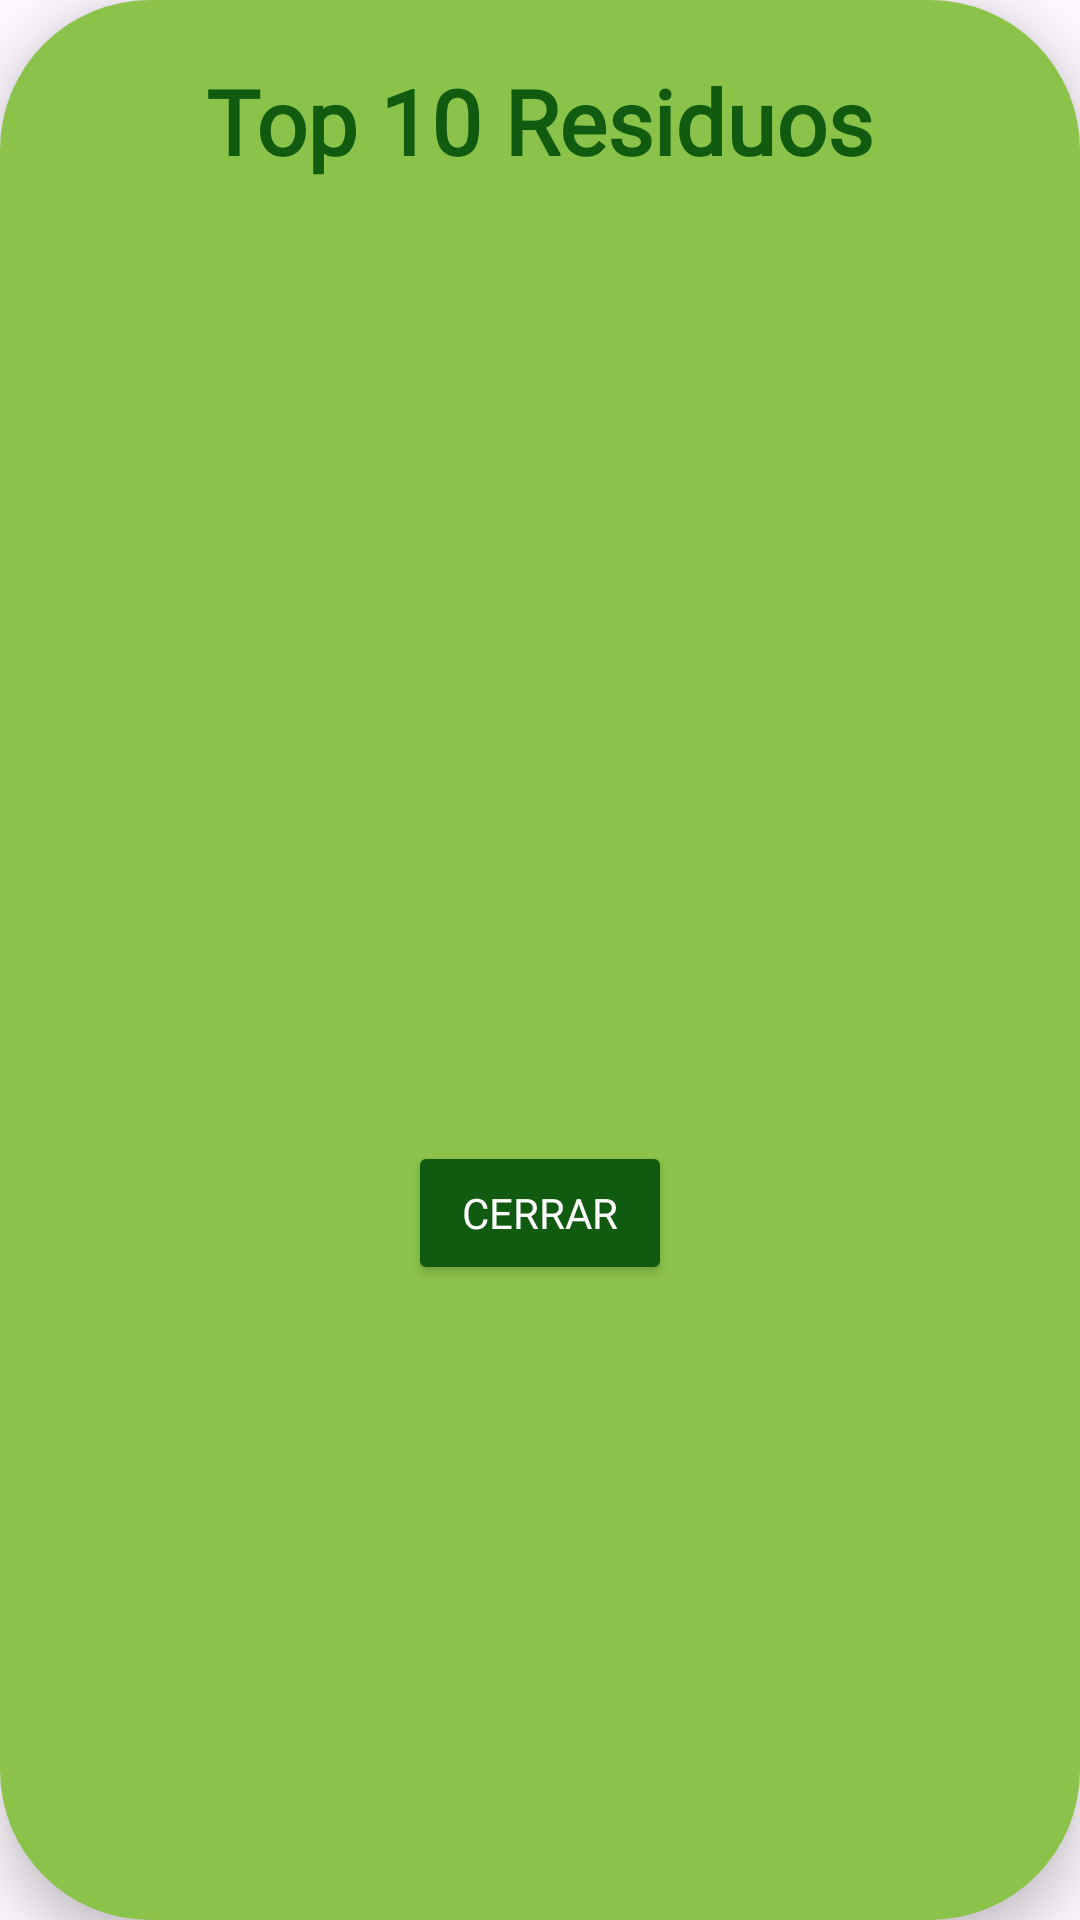

Here is an Android app screen rendered from its layout file. Give the layout XML and the strings, colors and styles it references.
<!-- AndroidManifest.xml: application theme Theme.Proyectofinalisismo -->
<!-- res/layout/dialog_top.xml -->
<?xml version="1.0" encoding="utf-8"?>
<LinearLayout
    xmlns:android="http://schemas.android.com/apk/res/android"
    android:orientation="vertical"
    android:layout_width="wrap_content"
    android:layout_height="wrap_content"
    android:padding="20dp"
    android:background="@drawable/redodndo"
    android:elevation="10dp">

    <TextView
        android:id="@+id/dialogTitle"
        android:layout_width="wrap_content"
        android:layout_height="wrap_content"
        android:layout_gravity="center"
        android:fontFamily="@font/bebita"
        android:text="Top 10 Residuos"
        android:textStyle="bold"
        android:textSize="30sp"
        android:paddingBottom="10dp"
        android:textColor="@color/voscuro" />

    <ListView
        android:id="@+id/topListView"
        android:layout_width="wrap_content"
        android:layout_height="300dp" />

    <Button
        android:id="@+id/closeButton"
        android:layout_width="wrap_content"
        android:layout_height="wrap_content"
        android:layout_gravity="center"
        android:text="Cerrar"
        android:layout_marginTop="10dp"
        android:fontFamily="@font/bebita"
        android:backgroundTint="@color/voscuro"
        android:textColor="@android:color/white" />
</LinearLayout>
<!-- resources referenced by this layout -->
<resources>
  <color name="voscuro">#105B10</color>
  <!-- drawable redodndo (drawable) -->
  <?xml version="1.0" encoding="utf-8"?>
  <shape xmlns:android="http://schemas.android.com/apk/res/android">
      <solid android:color="#8BC34A" />
      <corners android:radius="50dp" />
  </shape>
  <style name="Theme.Proyectofinalisismo" parent="Base.Theme.Proyectofinalisismo" />
  <style name="Base.Theme.Proyectofinalisismo" parent="Theme.Material3.DayNight.NoActionBar">
          
          
      </style>
</resources>
